Run: headless pygame with SDL's dummy video driver; simulated clock (each Clock.tick advances the game by its frame time, no real sleeping); random seed 0; keys injected as events and as key.get_pressed() state; no mouse input.
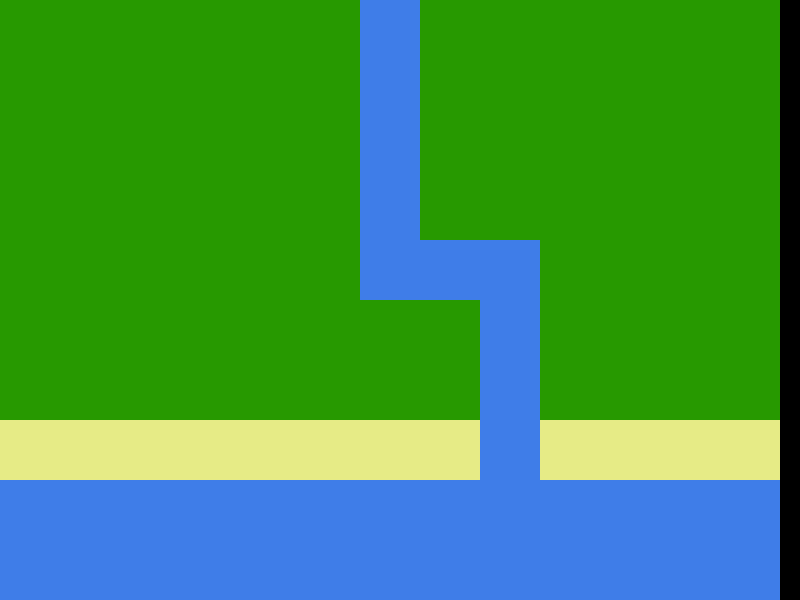
Frame 1 of 4 · flips 1–60 · no input
Frame 2 of 4 · flips 61–180 · tapped SPACE, RETURN · held RIGHT (→), D · screen unchanged from frame 1, image omitted
Frame 3 of 4 · flips 181–300 · held DOWN (↓), S · screen unchanged from frame 2, image omitted
Frame 4 of 4 · flips 301–420 · held LEFT (←), A, UP (↑), W · screen unchanged from frame 3, image omitted

The pygame program that drew these frames:

import pygame
import sys

pygame.init()
screen = pygame.display.set_mode((800, 600))
pygame.display.set_caption('Hello World!')
clock= pygame.time.Clock()
tile_size=60


mapa=[
    "GGGGGGAGGGGGG",
    "GGGGGGAGGGGGG",
    "GGGGGGAGGGGGG",
    "GGGGGGAGGGGGG",
    "GGGGGGAAAGGGG",
    "GGGGGGGGAGGGG",
    "GGGGGGGGAGGGG",
    "PPPPPPPPAPPPP",
    "AAAAAAAAAAAAA",
    "AAAAAAAAAAAAA",
]



while True:
     for ev in pygame.event.get():
        if ev.type == pygame.QUIT:
           quit()
           sys.exit()

     clock.tick(60)
     dt=clock.get_time()

     #Primeiro mapa
     for i in range(len(mapa)): #Para cada linha
        for j in range(len(mapa[i])): #Para cada coluna
           if mapa[i][j] == "G":
               pygame.draw.rect(screen, (39,153,0), (tile_size*j, tile_size*i, tile_size, tile_size))
           elif mapa[i][j] == "P":
               pygame.draw.rect(screen, (230,235,134), (tile_size*j, tile_size*i, tile_size, tile_size))
           elif mapa[i][j] == "A":
               pygame.draw.rect(screen, (63,125,232), (tile_size*j, tile_size*i, tile_size, tile_size))



     pygame.display.update()
     clock.tick(60)
